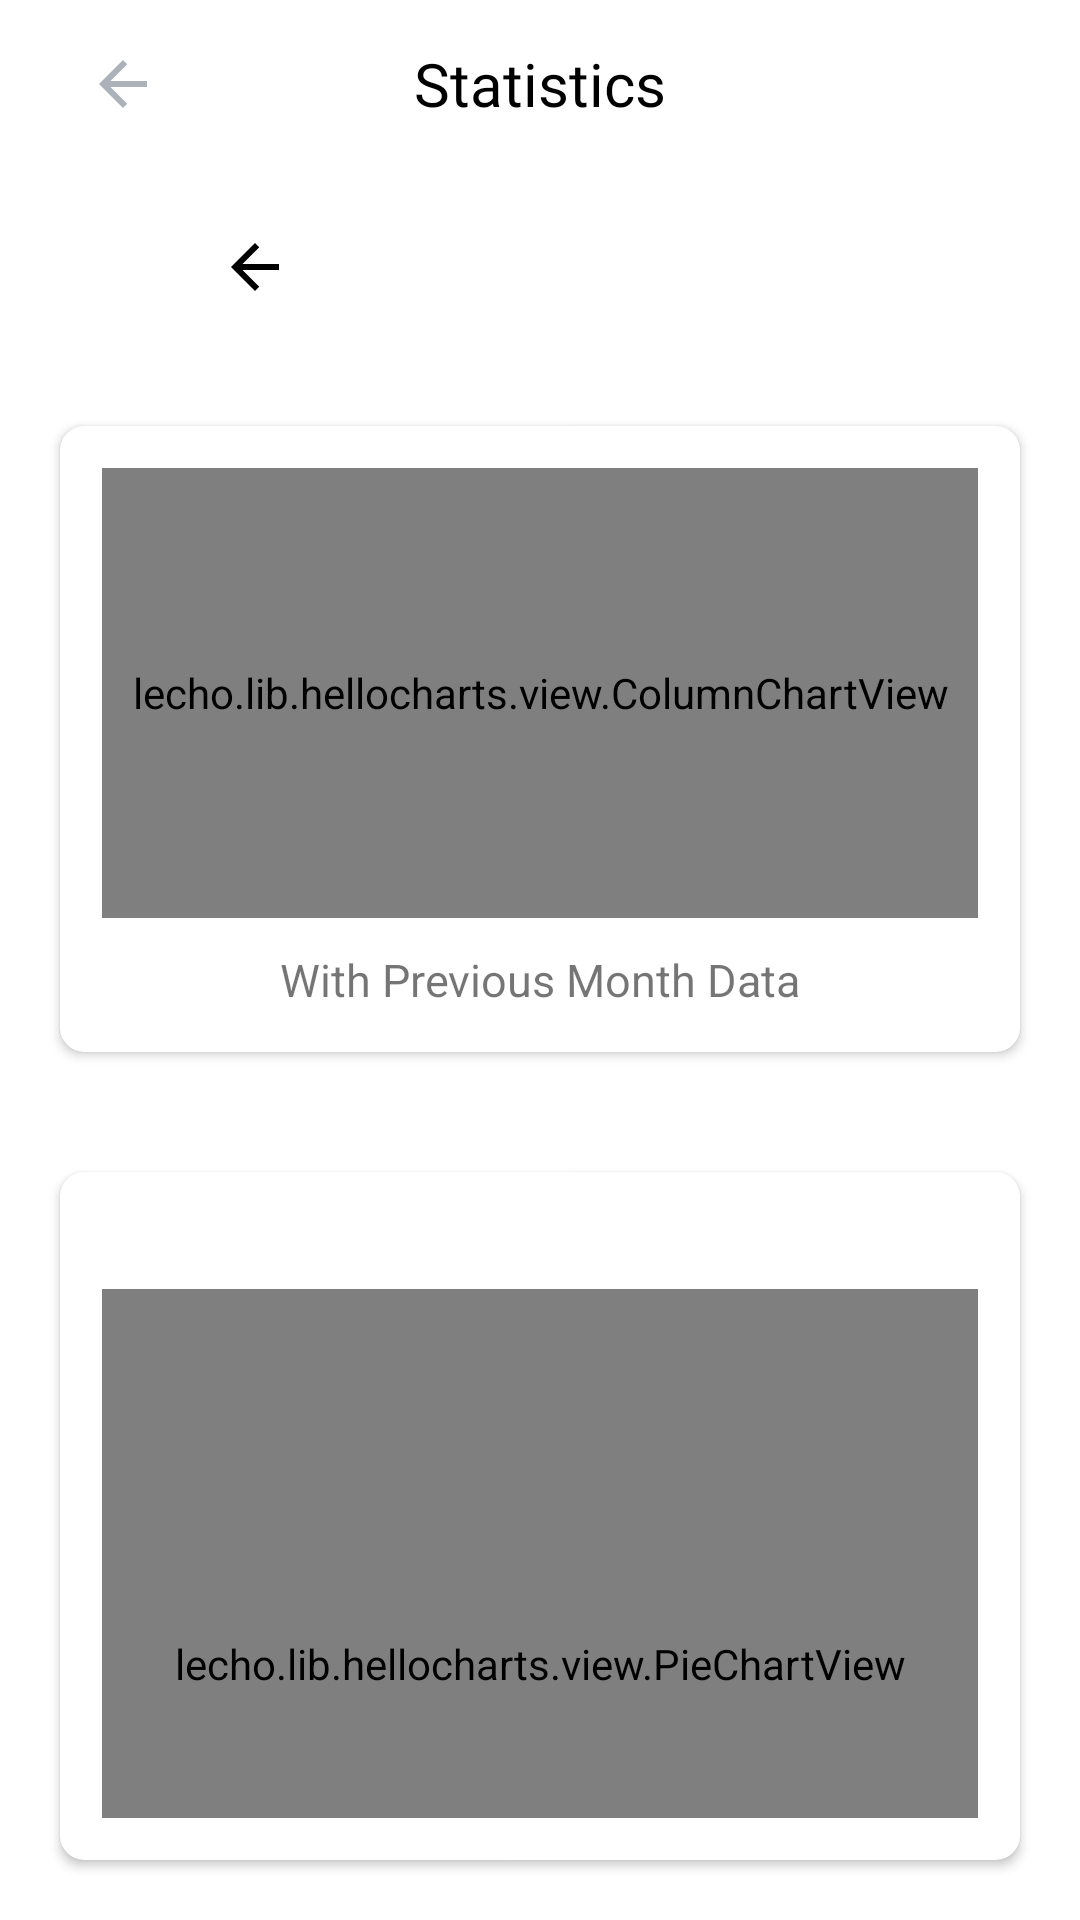

The Android layout XML behind this screen, and the referenced resources:
<!-- AndroidManifest.xml: application theme AppTheme -->
<!-- res/layout/activity_statistics.xml -->
<?xml version="1.0" encoding="utf-8"?>

<RelativeLayout xmlns:android="http://schemas.android.com/apk/res/android"
    xmlns:app="http://schemas.android.com/apk/res-auto"
    xmlns:tools="http://schemas.android.com/tools"
    android:layout_width="match_parent"
    android:layout_height="match_parent"
    tools:context=".Statistics">

    <FrameLayout
        android:layout_width="match_parent"
        android:layout_height="match_parent">

        <ImageView
            android:id="@+id/imageView"
            android:layout_width="match_parent"
            android:layout_height="match_parent"
            android:background="@color/white"
            android:scaleType="centerCrop"
            android:onClick="goBack"/>

    </FrameLayout>

    <androidx.appcompat.widget.Toolbar
        android:id="@+id/toolbar"
        android:layout_width="match_parent"
        android:layout_height="?attr/actionBarSize"
        android:background="@null"
        app:popupTheme="@style/AppTheme.PopupOverlay">

        <ImageButton
            android:id="@+id/backBtn"
            android:layout_width="50dp"
            android:layout_height="50dp"
            android:background="@color/transparent"
            android:clickable="true"
            android:fontFamily="@font/regular"
            android:onClick="goBack"
            android:src="@drawable/ic_back"
            android:textColor="@color/white" />

        <TextView
            android:layout_width="wrap_content"
            android:layout_height="wrap_content"
            android:layout_gravity="center"
            android:layout_marginLeft="4dp"
            android:fontFamily="@font/bold"
            android:text="Statistics"
            android:textColor="@color/black"
            android:textSize="20dp" />


    </androidx.appcompat.widget.Toolbar>

    <RelativeLayout
        android:id="@+id/summery"
        android:layout_below="@+id/toolbar"
        android:layout_width="match_parent"
        android:layout_height="wrap_content">

        <LinearLayout
            android:layout_width="match_parent"
            android:layout_height="wrap_content"
            android:orientation="vertical">
            <androidx.appcompat.widget.Toolbar
                android:id="@+id/toolbar2"
                android:layout_below="@id/toolbar"
                android:layout_width="match_parent"
                android:layout_height="wrap_content"
                android:background="@color/white"
                android:layout_margin="5sp">

                <LinearLayout
                    android:layout_width="match_parent"
                    android:layout_height="wrap_content"
                    android:orientation="horizontal"
                    android:weightSum="3">

                    <ImageButton
                        android:id="@+id/lastMonth"
                        android:layout_width="40dp"
                        android:layout_height="40dp"
                        android:background="@color/transparent"
                        android:textColor="@color/black"
                        android:src="@drawable/ic_arrow"
                        android:layout_gravity="start"
                        android:layout_weight="1"/>

                    <TextView
                        android:id="@+id/monthtxt1"
                        android:layout_width="wrap_content"
                        android:layout_height="wrap_content"
                        android:layout_marginTop="10dp"
                        android:textSize="20dp"
                        android:gravity="center"
                        android:fontFamily="@font/roboto_regular"
                        android:textColor="@color/black"
                        android:layout_weight="1"/>

                    <ImageButton
                        android:id="@+id/nextMonth"
                        android:layout_width="wrap_content"
                        android:layout_height="wrap_content"
                        android:background="@color/transparent"
                        android:src="@drawable/ic_arrow_forward"
                        android:padding="10dp"
                        android:layout_marginRight="10sp"
                        android:gravity="center"
                        android:textStyle="bold"
                        android:layout_gravity="end"
                        android:layout_weight="1"/>


                </LinearLayout>



            </androidx.appcompat.widget.Toolbar>

            <LinearLayout
                android:layout_width="match_parent"
                android:layout_height="wrap_content"
                android:orientation="vertical"
                android:gravity="center">


                <androidx.cardview.widget.CardView
                    android:layout_width="match_parent"
                    android:layout_height="wrap_content"
                    app:cardCornerRadius="8dp"
                    android:layout_margin="20dp"
                    android:layout_marginStart="10sp"
                    android:layout_marginEnd="10sp">

                    <LinearLayout
                        android:layout_width="match_parent"
                        android:layout_height="wrap_content"
                        android:orientation="vertical"
                        android:padding="14dp">

                        <LinearLayout
                            android:layout_width="match_parent"
                            android:layout_height="wrap_content"
                            android:layout_gravity="center"
                            android:orientation="vertical">

                            <LinearLayout
                                android:layout_width="match_parent"
                                android:layout_height="wrap_content"
                                android:gravity="start"
                                android:orientation="horizontal">

                                <lecho.lib.hellocharts.view.ColumnChartView
                                    android:id="@+id/barchart2"
                                    android:layout_width="match_parent"
                                    android:layout_height="150dp"/>

                            </LinearLayout>


                            <include layout="@layout/item_divider" />

                            <LinearLayout
                                android:layout_width="match_parent"
                                android:layout_height="wrap_content"
                                android:gravity="start"
                                android:orientation="horizontal">

                                <TextView
                                    android:layout_width="match_parent"
                                    android:layout_height="wrap_content"
                                    android:text="With Previous Month Data"
                                    android:gravity="center"
                                    android:textSize="15dp"/>

                            </LinearLayout>


                        </LinearLayout>

                    </LinearLayout>

                </androidx.cardview.widget.CardView>

                <androidx.cardview.widget.CardView
                    android:layout_width="match_parent"
                    android:layout_height="wrap_content"
                    app:cardCornerRadius="8dp"
                    android:layout_margin="20dp"
                    android:layout_marginStart="10sp"
                    android:layout_marginEnd="10sp">

                    <LinearLayout
                        android:layout_width="match_parent"
                        android:layout_height="wrap_content"
                        android:orientation="vertical"
                        android:padding="14dp">

                        <LinearLayout
                            android:layout_width="match_parent"
                            android:layout_height="wrap_content"
                            android:layout_gravity="center"
                            android:orientation="vertical">

                            <LinearLayout
                                android:layout_width="match_parent"
                                android:layout_height="300dp"
                                android:gravity="center"
                                android:orientation="horizontal">

                                <lecho.lib.hellocharts.view.PieChartView
                                    android:id="@+id/chart2"
                                    android:layout_width="match_parent"
                                    android:layout_height="250dp" />

                            </LinearLayout>


                        </LinearLayout>

                    </LinearLayout>

                </androidx.cardview.widget.CardView>


            </LinearLayout>

        </LinearLayout>

    </RelativeLayout>


</RelativeLayout>
<!-- res/layout/item_divider.xml (included above) -->
<?xml version="1.0" encoding="utf-8"?>

<View xmlns:android="http://schemas.android.com/apk/res/android"
    android:layout_width="match_parent"
    android:layout_height="0.1dp"
    android:layout_marginBottom="5dp"
    android:layout_marginLeft="20dp"
    android:layout_marginRight="20dp"
    android:layout_marginTop="5dp"
    android:background="#FFF" />
<!-- resources referenced by this layout -->
<resources>
  <color name="black">#000000</color>
  <color name="transparent">#00000000</color>
  <color name="white">#FFFFFF</color>
  <!-- drawable ic_arrow (drawable) -->
  <vector android:height="24dp" android:tint="@color/black"
      android:viewportHeight="24.0" android:viewportWidth="24.0"
      android:width="24dp" xmlns:android="http://schemas.android.com/apk/res/android">
      <path android:fillColor="#FF000000" android:pathData="M20,11H7.83l5.59,-5.59L12,4l-8,8 8,8 1.41,-1.41L7.83,13H20v-2z"/>
  </vector>
  <!-- drawable ic_back (drawable) -->
  <vector android:height="24dp" android:tint="#ABB2B9"
      android:viewportHeight="24.0" android:viewportWidth="24.0"
      android:width="24dp" xmlns:android="http://schemas.android.com/apk/res/android">
      <path android:fillColor="#FF000000" android:pathData="M20,11H7.83l5.59,-5.59L12,4l-8,8 8,8 1.41,-1.41L7.83,13H20v-2z"/>
  </vector>
  <style name="AppTheme.PopupOverlay" parent="ThemeOverlay.AppCompat.Light" />
  <style name="AppTheme" parent="Theme.AppCompat.Light.NoActionBar">
          
          <item name="colorPrimary">@color/white</item>
          <item name="colorPrimaryDark">@color/white</item>
          <item name="colorAccent">@color/colorAccent</item>
      </style>
  <color name="colorAccent">#03DAC5</color>
</resources>
